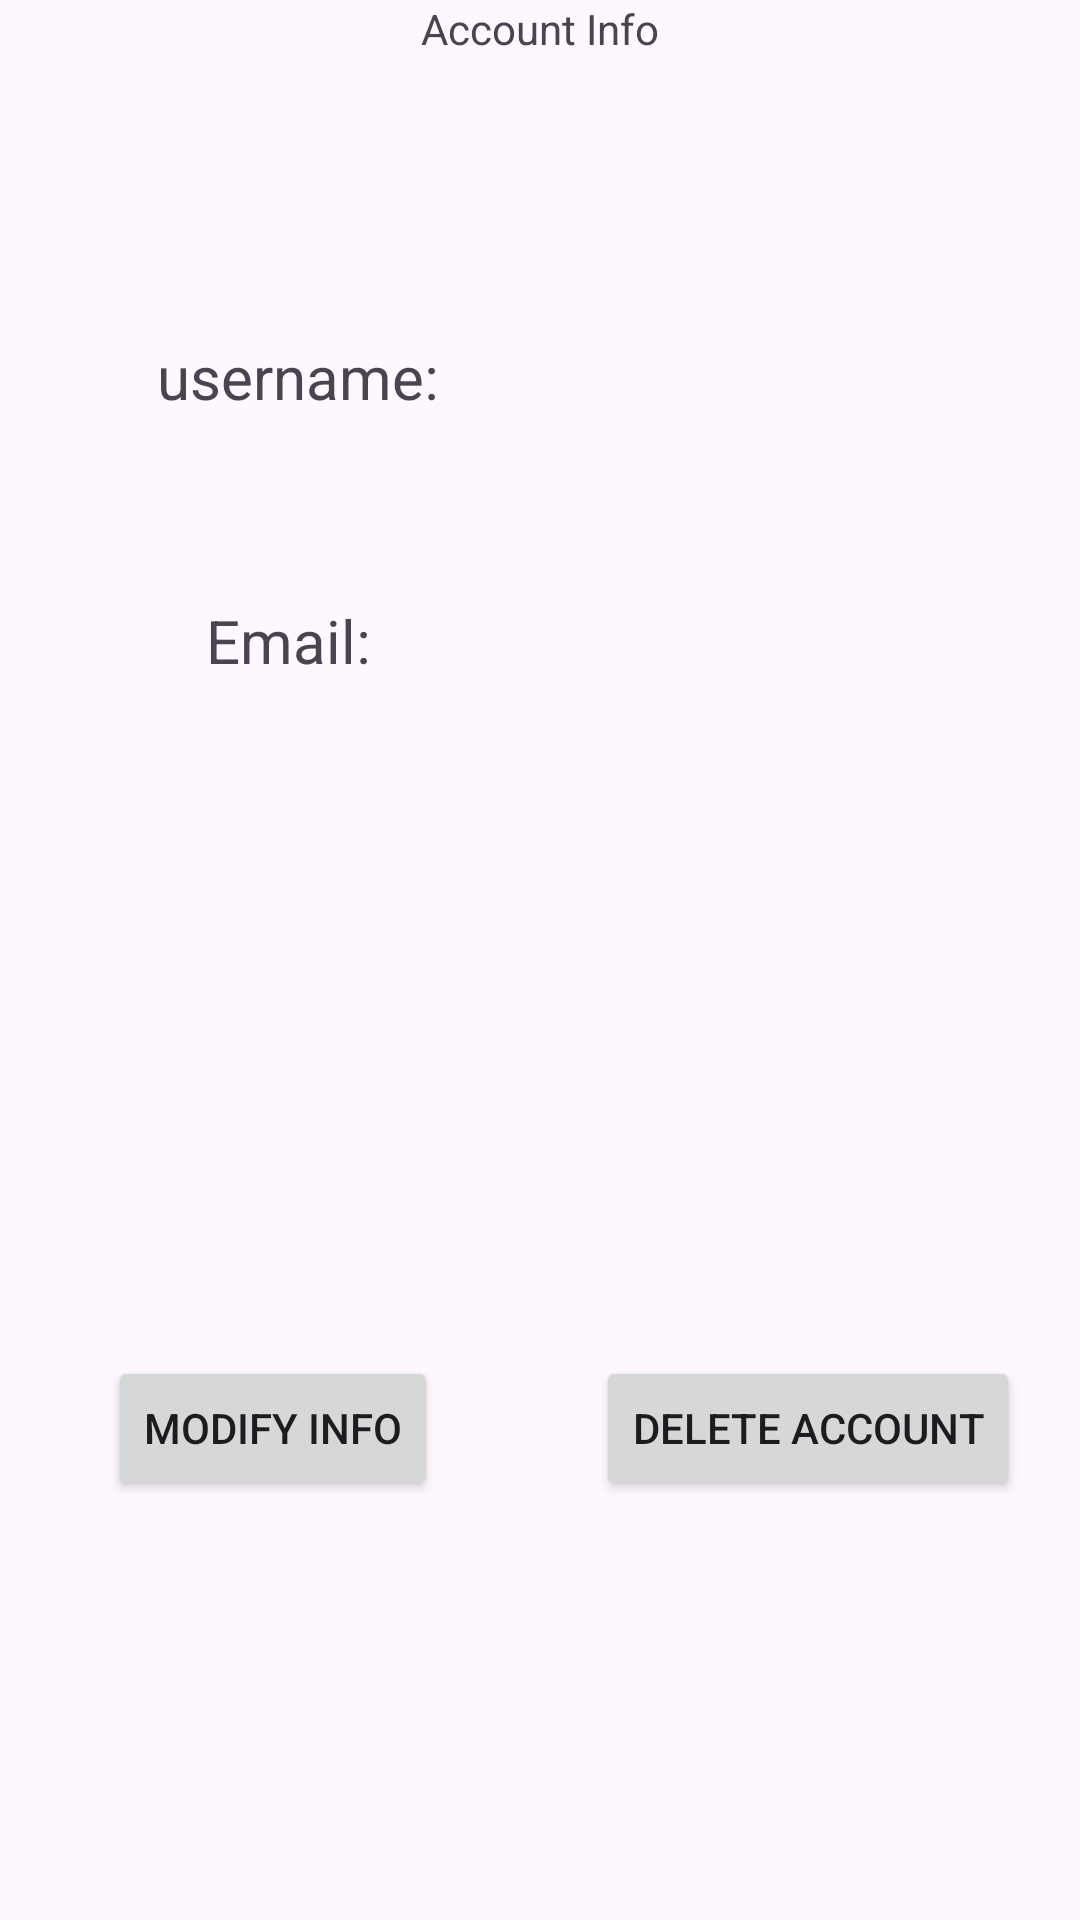

This screen was rendered from an Android layout file. Write that file and the resources it references.
<!-- AndroidManifest.xml: application theme Theme.Notepad_app -->
<!-- res/layout/activity_account_info.xml -->
<?xml version="1.0" encoding="utf-8"?>
<androidx.constraintlayout.widget.ConstraintLayout xmlns:android="http://schemas.android.com/apk/res/android"
    xmlns:app="http://schemas.android.com/apk/res-auto"
    xmlns:tools="http://schemas.android.com/tools"
    android:id="@+id/main"
    android:layout_width="match_parent"
    android:layout_height="match_parent"
    tools:context=".account_info">

    <TextView
        android:id="@+id/textView"
        android:layout_width="wrap_content"
        android:layout_height="wrap_content"
        android:text="Account Info"
        app:layout_constraintEnd_toEndOf="parent"
        app:layout_constraintStart_toStartOf="parent"
        tools:layout_editor_absoluteY="25dp" />

    <TextView
        android:id="@+id/usernameView"
        android:layout_width="wrap_content"
        android:layout_height="wrap_content"
        android:layout_marginTop="112dp"
        android:text="username:"
        android:textSize="20sp"
        app:layout_constraintEnd_toEndOf="parent"
        app:layout_constraintHorizontal_bias="0.197"
        app:layout_constraintStart_toStartOf="parent"
        app:layout_constraintTop_toTopOf="parent" />

    <TextView
        android:id="@+id/EmailTextView"
        android:layout_width="wrap_content"
        android:layout_height="wrap_content"
        android:layout_marginTop="200dp"
        android:text="Email:"
        android:textSize="20sp"
        app:layout_constraintEnd_toEndOf="parent"
        app:layout_constraintHorizontal_bias="0.225"
        app:layout_constraintStart_toStartOf="parent"
        app:layout_constraintTop_toTopOf="parent" />

    <Button
        android:id="@+id/changeInfoButton"
        android:layout_width="wrap_content"
        android:layout_height="wrap_content"
        android:layout_marginStart="36dp"
        android:layout_marginBottom="140dp"
        android:text="Modify info"
        app:layout_constraintBottom_toBottomOf="parent"
        app:layout_constraintStart_toStartOf="parent" />

    <Button
        android:id="@+id/DeleteAcctButton"
        android:layout_width="wrap_content"
        android:layout_height="wrap_content"
        android:layout_marginEnd="20dp"
        android:layout_marginBottom="140dp"
        android:text="Delete Account"
        app:layout_constraintBottom_toBottomOf="parent"
        app:layout_constraintEnd_toEndOf="parent" />

</androidx.constraintlayout.widget.ConstraintLayout>
<!-- resources referenced by this layout -->
<resources>
  <style name="Theme.Notepad_app" parent="Base.Theme.Notepad_app" />
  <style name="Base.Theme.Notepad_app" parent="Theme.Material3.DayNight.NoActionBar">
          
          
      </style>
</resources>
